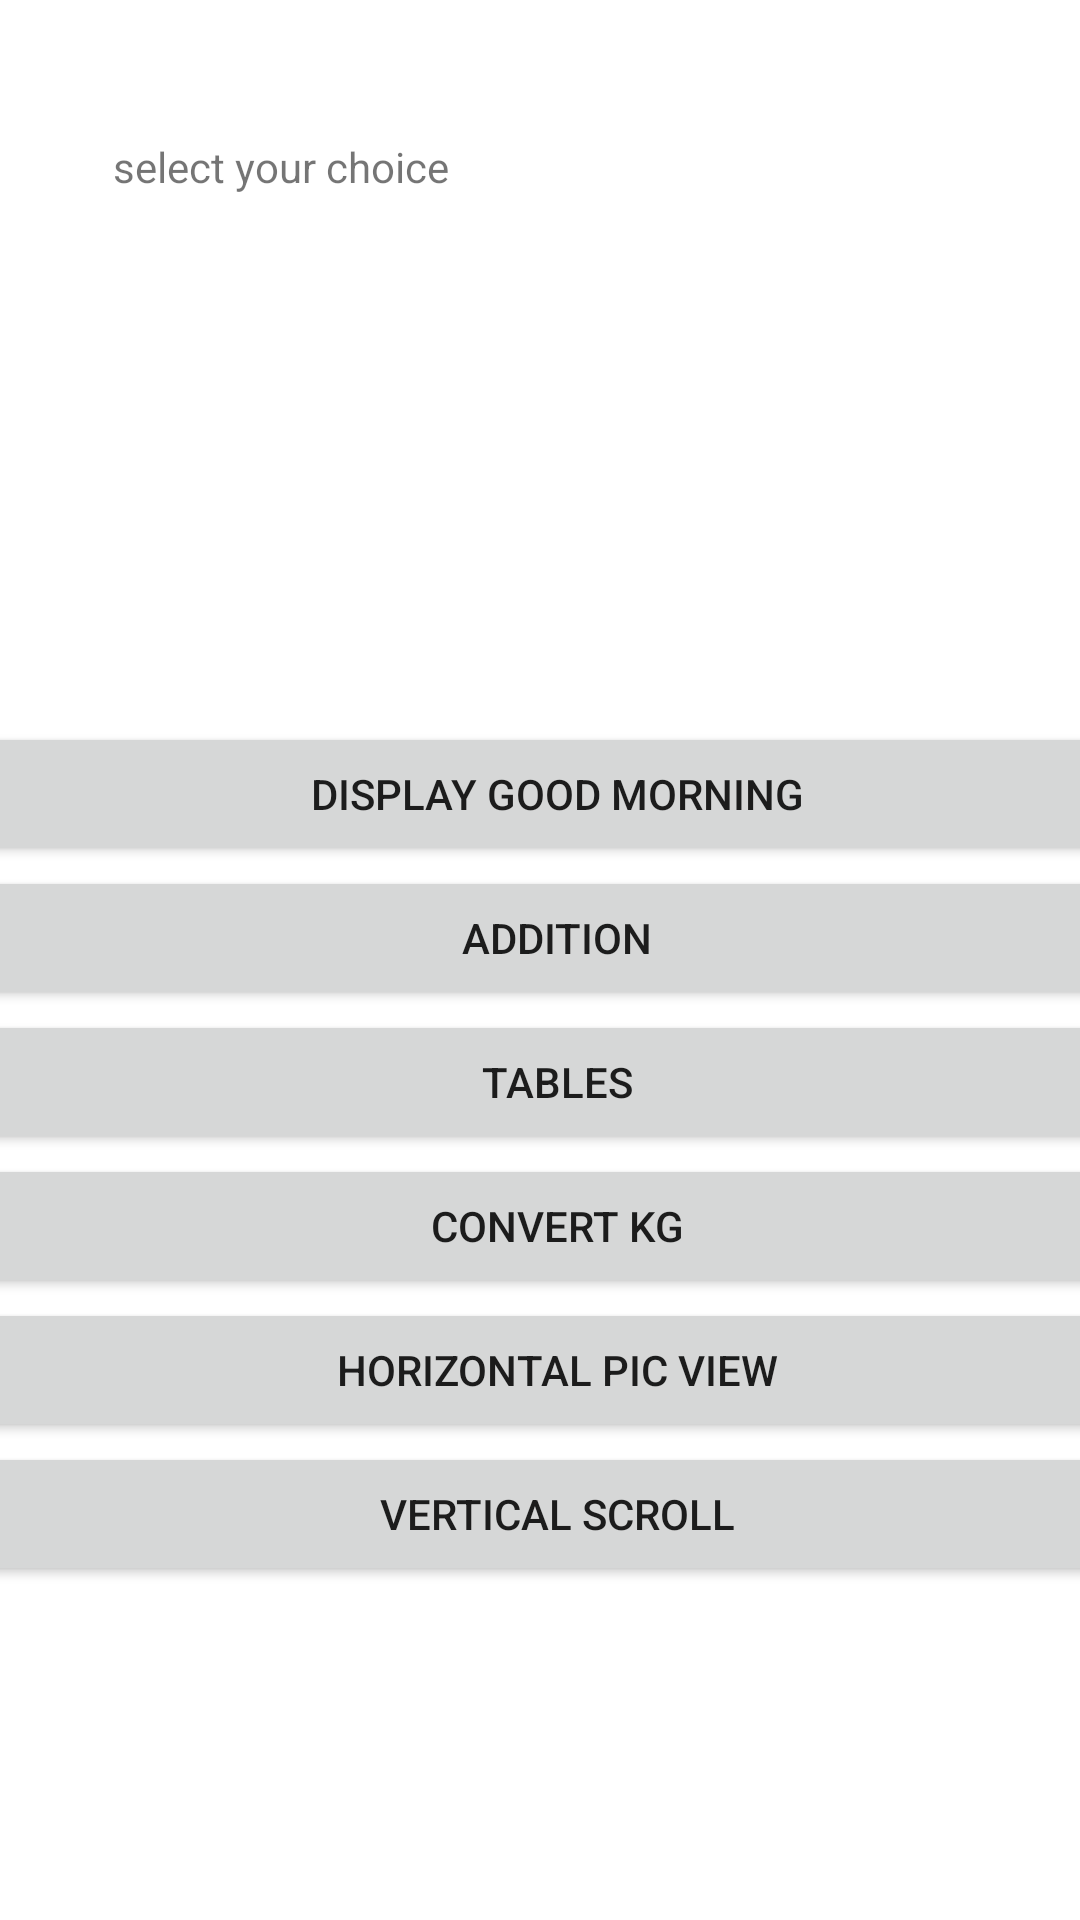

Produce the Android XML layout that renders to this screen, including the resource entries it uses.
<!-- AndroidManifest.xml: application theme Theme.MyNewTryOuts -->
<!-- res/layout/activity_main.xml -->
<?xml version="1.0" encoding="utf-8"?>
<androidx.constraintlayout.widget.ConstraintLayout xmlns:android="http://schemas.android.com/apk/res/android"
    xmlns:app="http://schemas.android.com/apk/res-auto"
    xmlns:tools="http://schemas.android.com/tools"
    android:layout_width="match_parent"
    android:layout_height="match_parent"
    tools:context=".MainActivity">

    <LinearLayout
        android:layout_width="402dp"
        android:layout_height="wrap_content"
        android:layout_marginEnd="2dp"
        android:orientation="vertical"
        app:layout_constraintBottom_toBottomOf="parent"
        app:layout_constraintEnd_toEndOf="parent"
        app:layout_constraintHorizontal_bias="0.363"
        app:layout_constraintStart_toStartOf="parent"
        app:layout_constraintTop_toTopOf="parent"
        app:layout_constraintVertical_bias="0.684">

        <Button
            android:id="@+id/button2"
            android:layout_width="match_parent"
            android:layout_height="wrap_content"
            android:onClick="show"
            android:text="@string/display_good_morning" />

        <Button
            android:id="@+id/button"
            android:layout_width="match_parent"
            android:layout_height="wrap_content"
            android:onClick="show2"
            android:text="@string/addition" />

        <Button
            android:id="@+id/button3"
            android:layout_width="match_parent"
            android:layout_height="wrap_content"
            android:onClick="show3"
            android:text="@string/tables" />

        <Button
            android:id="@+id/button6"
            android:layout_width="match_parent"
            android:layout_height="wrap_content"
            android:onClick="show4"
            android:text="@string/convert_kg" />

        <Button
            android:id="@+id/button8"
            android:layout_width="match_parent"
            android:layout_height="wrap_content"
            android:onClick="show5"
            android:text="@string/horizontal_pic_view" />

        <Button
            android:id="@+id/button9"
            android:layout_width="match_parent"
            android:layout_height="wrap_content"
            android:onClick="show6"
            android:text="@string/vertical_scroll" />
    </LinearLayout>

    <TextView
        android:id="@+id/textView"
        android:layout_width="285dp"
        android:layout_height="119dp"
        android:text="@string/select_your_choice"
        app:layout_constraintBottom_toBottomOf="parent"
        app:layout_constraintEnd_toEndOf="parent"
        app:layout_constraintStart_toStartOf="parent"
        app:layout_constraintTop_toTopOf="parent"
        app:layout_constraintVertical_bias="0.088" />
</androidx.constraintlayout.widget.ConstraintLayout>
<!-- resources referenced by this layout -->
<resources>
  <string name="addition">addition</string>
  <string name="convert_kg">convert kg</string>
  <string name="display_good_morning">display good morning</string>
  <string name="horizontal_pic_view">horizontal pic view</string>
  <string name="select_your_choice">select your choice</string>
  <string name="tables">tables</string>
  <string name="vertical_scroll">vertical scroll</string>
  <style name="Theme.MyNewTryOuts" parent="Theme.MaterialComponents.DayNight.DarkActionBar">
          
          <item name="colorPrimary">@color/purple_500</item>
          <item name="colorPrimaryVariant">@color/purple_700</item>
          <item name="colorOnPrimary">@color/white</item>
          
          <item name="colorSecondary">@color/teal_200</item>
          <item name="colorSecondaryVariant">@color/teal_700</item>
          <item name="colorOnSecondary">@color/black</item>
          
          <item name="android:statusBarColor" tools:targetApi="l">?attr/colorPrimaryVariant</item>
          
      </style>
  <!-- not gathered from this repository: default colours our renderer supplied (Android Studio template values) -->
  <color name="purple_500">#FF6200EE</color>
  <color name="purple_700">#FF3700B3</color>
  <color name="teal_200">#FF03DAC5</color>
  <color name="teal_700">#FF018786</color>
  <color name="black">#FF000000</color>
  <color name="white">#FFFFFFFF</color>
</resources>
